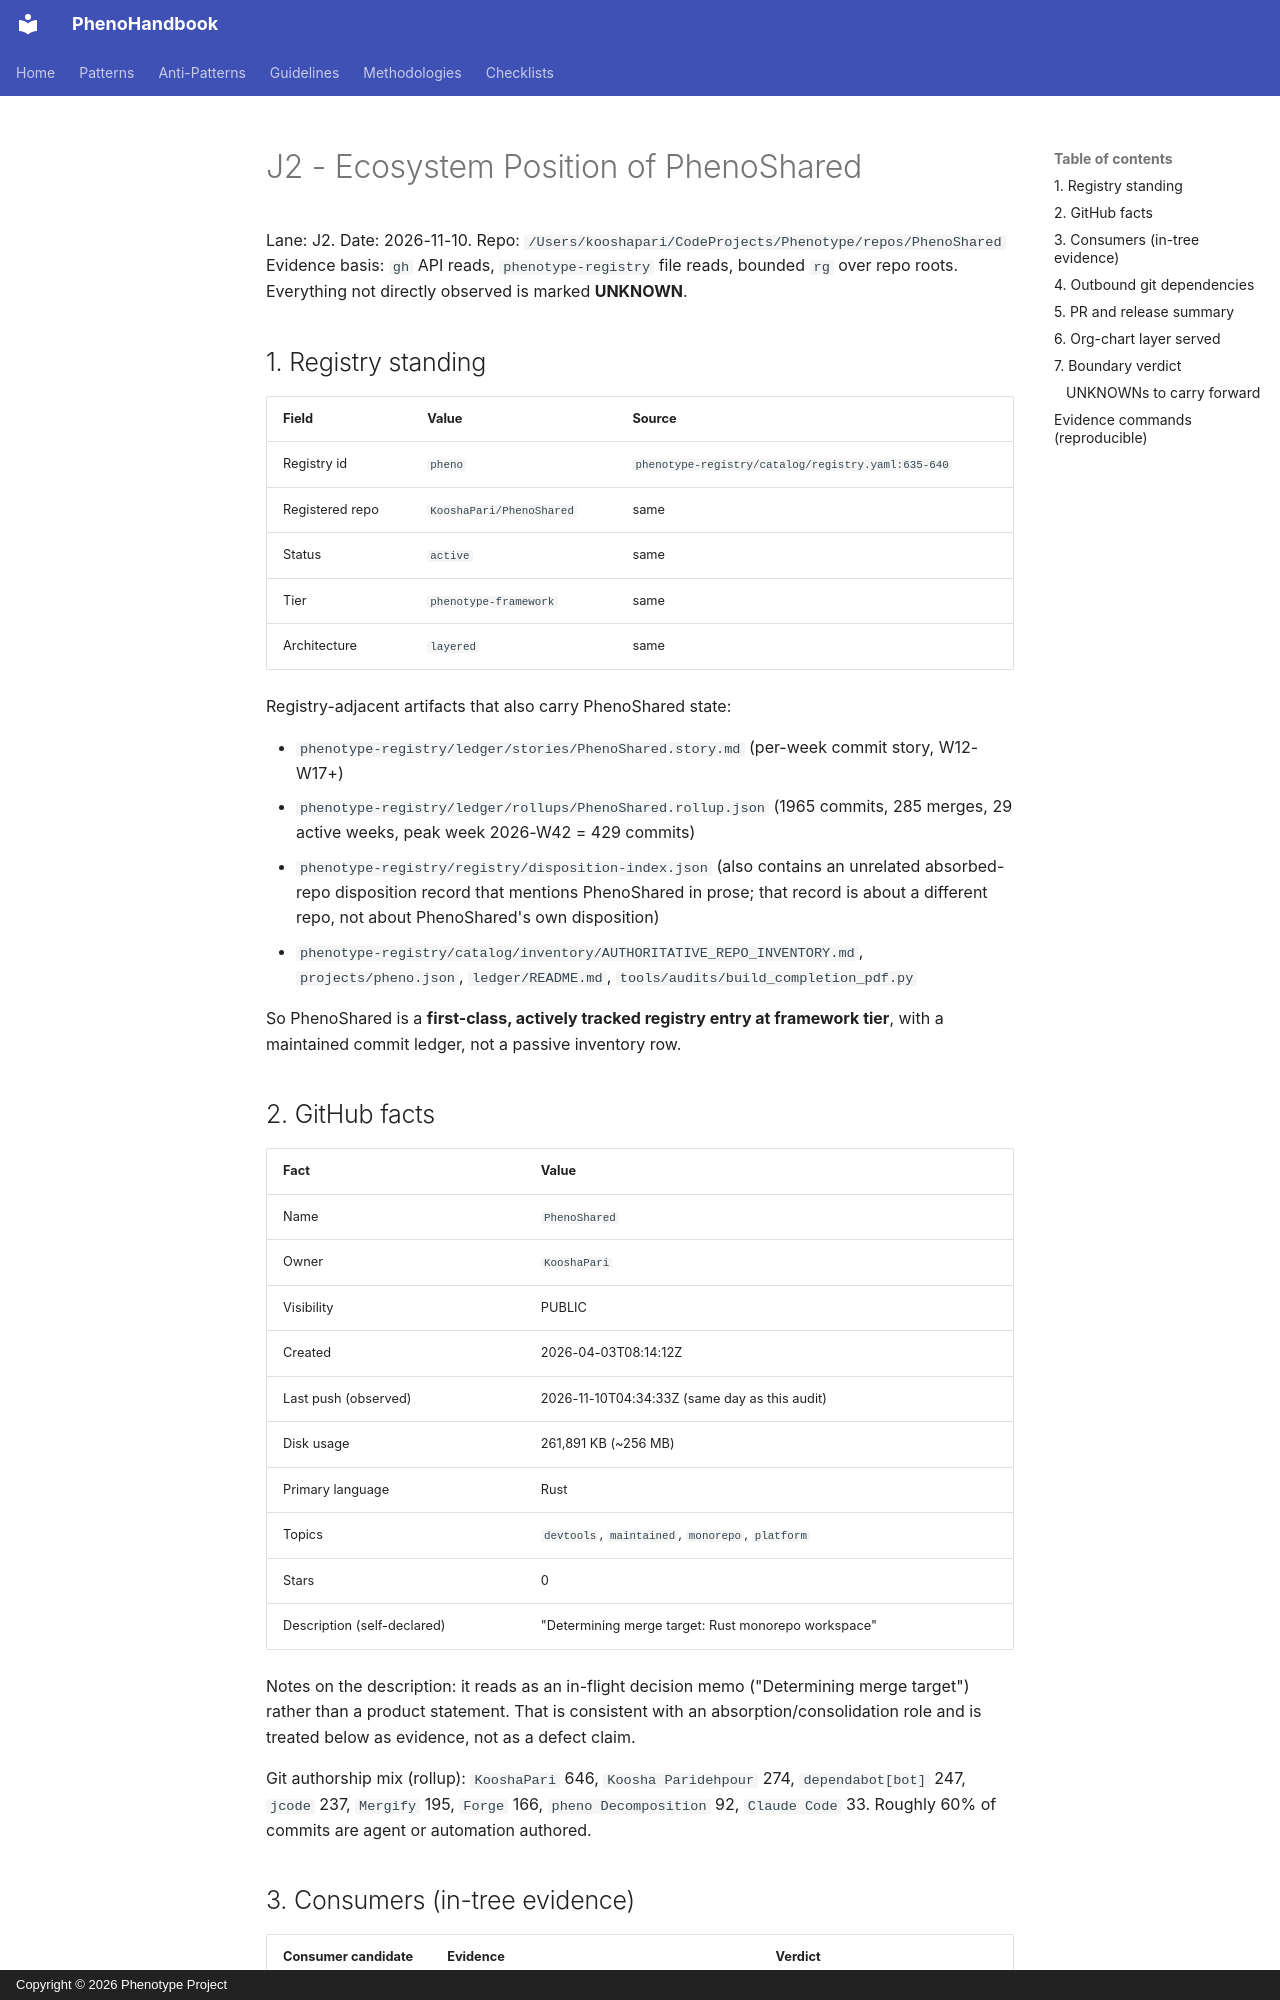

repository: KooshaPari/PhenoShared · page: audits/2026-11-10-forensic/J-ecosystem-position/index.html · generator: mkdocs · copyright: Copyright © 2026 Phenotype Project

# J2 - Ecosystem Position of PhenoShared

Lane: J2. Date: 2026-11-10. Repo: `/Users/kooshapari/CodeProjects/Phenotype/repos/PhenoShared`
Evidence basis: `gh` API reads, `phenotype-registry` file reads, bounded `rg` over repo roots.
Everything not directly observed is marked **UNKNOWN**.

## 1. Registry standing

| Field | Value | Source |
|---|---|---|
| Registry id | `pheno` | `phenotype-registry/catalog/registry.yaml:635-640` |
| Registered repo | `KooshaPari/PhenoShared` | same |
| Status | `active` | same |
| Tier | `phenotype-framework` | same |
| Architecture | `layered` | same |

Registry-adjacent artifacts that also carry PhenoShared state:

- `phenotype-registry/ledger/stories/PhenoShared.story.md` (per-week commit story, W12-W17+)
- `phenotype-registry/ledger/rollups/PhenoShared.rollup.json` (1965 commits, 285 merges, 29 active weeks, peak week 2026-W42 = 429 commits)
- `phenotype-registry/registry/disposition-index.json` (also contains an unrelated absorbed-repo disposition record that mentions PhenoShared in prose; that record is about a different repo, not about PhenoShared's own disposition)
- `phenotype-registry/catalog/inventory/AUTHORITATIVE_REPO_INVENTORY.md`, `projects/pheno.json`, `ledger/README.md`, `tools/audits/build_completion_pdf.py`

So PhenoShared is a **first-class, actively tracked registry entry at framework tier**, with a maintained commit ledger, not a passive inventory row.

## 2. GitHub facts

| Fact | Value |
|---|---|
| Name | `PhenoShared` |
| Owner | `KooshaPari` |
| Visibility | PUBLIC |
| Created | 2026-04-03T08:14:12Z |
| Last push (observed) | 2026-11-10T04:34:33Z (same day as this audit) |
| Disk usage | 261,891 KB (~256 MB) |
| Primary language | Rust |
| Topics | `devtools`, `maintained`, `monorepo`, `platform` |
| Stars | 0 |
| Description (self-declared) | "Determining merge target: Rust monorepo workspace" |

Notes on the description: it reads as an in-flight decision memo ("Determining merge target") rather than a product statement. That is consistent with an absorption/consolidation role and is treated below as evidence, not as a defect claim.

Git authorship mix (rollup): `KooshaPari` 646, `Koosha Paridehpour` 274, `dependabot[bot]` 247, `jcode` 237, `Mergify` 195, `Forge` 166, `pheno Decomposition` 92, `Claude Code` 33. Roughly 60% of commits are agent or automation authored.
